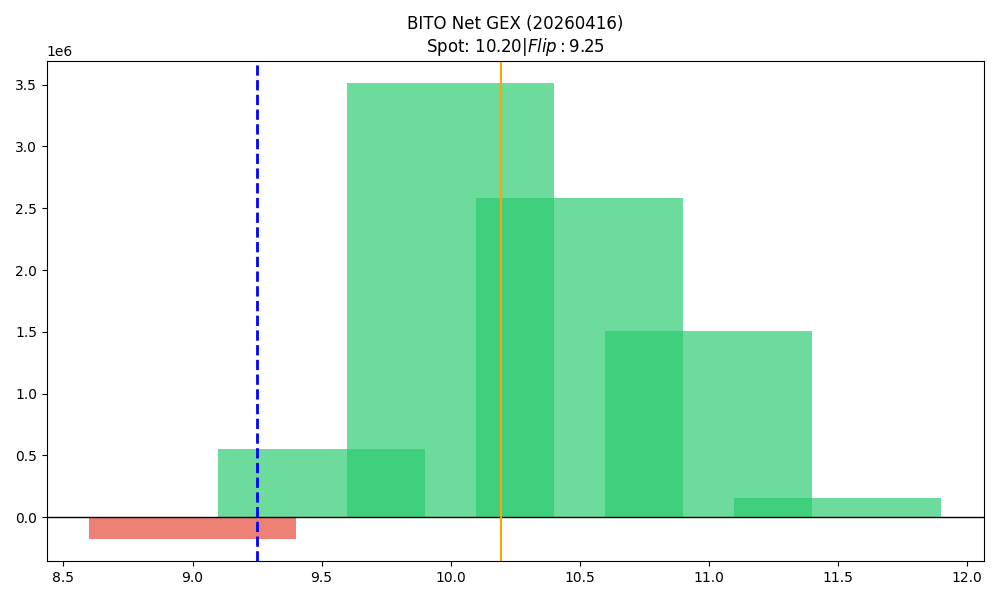

The table this chart was drawn from, first rows:
strike, call_gex, put_gex, call_dex, put_dex, net_greek_delta, net_gex
9.0, 267590, 440447, 2194828, -334482, 0.3312, -172857
9.5, 999927, 451800, 2627537, -229027, 0.5052, 548127
10.0, 4683076, 1172234, 5093952, -1008110, 0.3853, 3510842
10.5, 2636566, 52912, 1284050, -63419, 0.2836, 2583653
11.0, 1536203, 33443, 1002228, -200620, 0.1375, 1502760
11.5, 155070, 0.0, 72933, -33644, 0.03965, 155070
